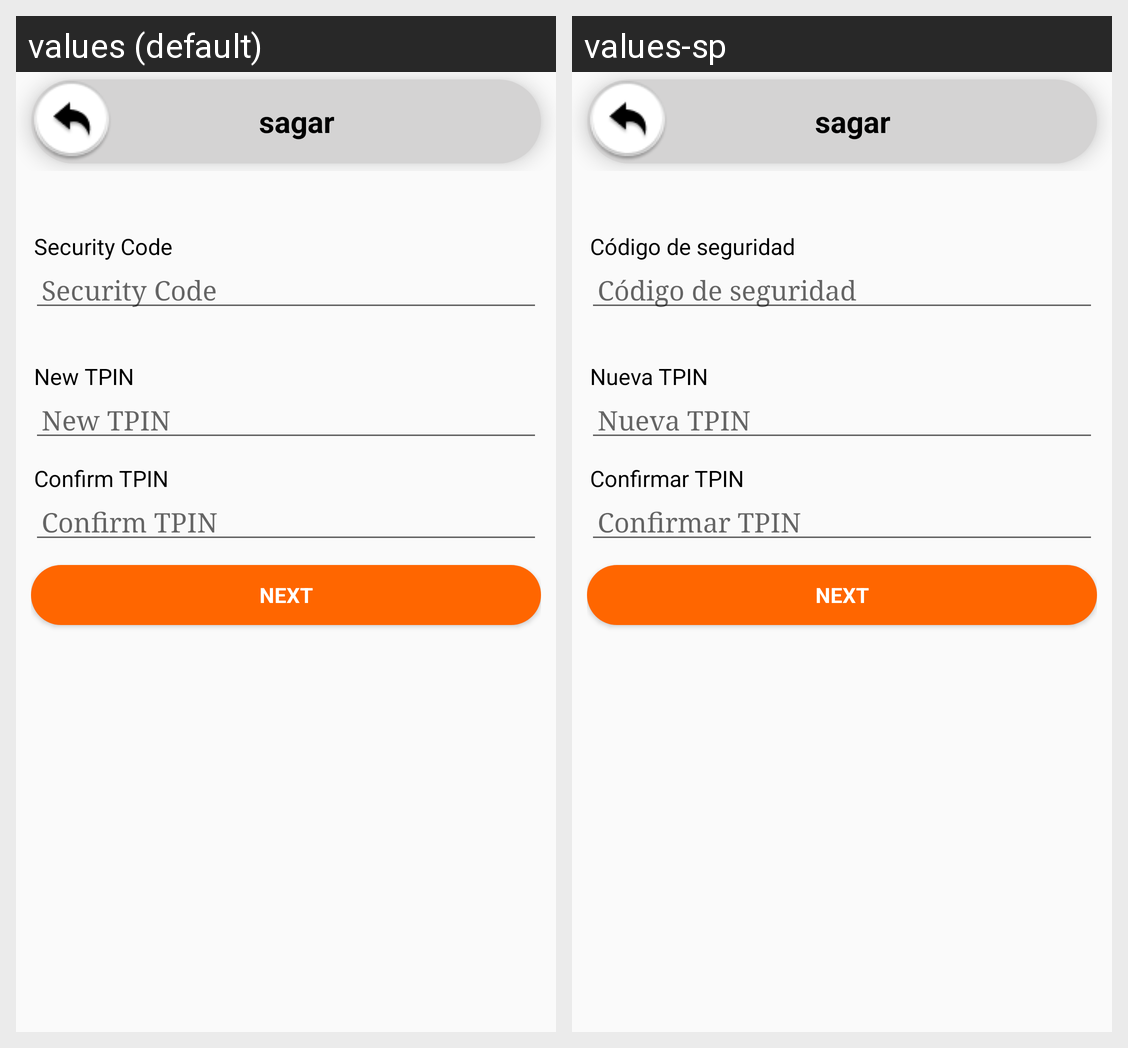

Locale-by-locale string values for the Android screen shown in this grid:
Android screen res/layout/activity_reset_t_pin.xml rendered under 2 locales, left to right: values (default), values-sp. Device: Nexus 5 (rendered at 1080×1920; each locale shown at half size, 540×960, under a caption strip naming it); theme AppThemeBlue.
Strings drawn on this screen, with the default value and each locale's value (text and hints the layout hard-codes, and strings that could not be matched under every locale, appear in the picture but are not listed):

hint_security_code
  values: Security Code
  values-sp: Código de seguridad

hint_new_tpin
  values: New TPIN
  values-sp: Nueva TPIN

hint_confirm_tpin
  values: Confirm TPIN
  values-sp: Confirmar TPIN

btn_next
  values: Next
  values-sp: Next
